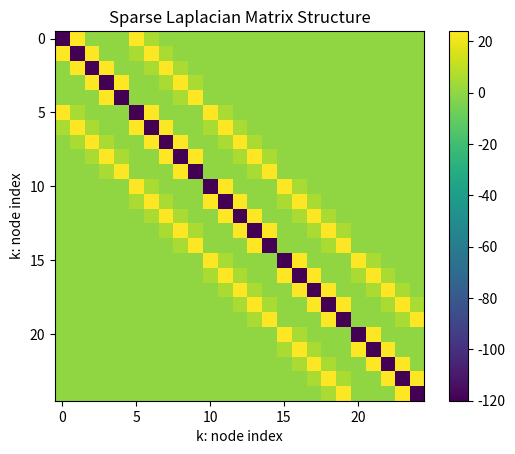

Write the Python code that produced this figure.
import numpy as np
from scipy.sparse import spdiags, kron
import matplotlib.pyplot as plt

def exactfunc(x,y):
    return np.sin(4*np.pi*(x+y))+np.cos(4*np.pi*x*y)

def f(x,y): 
    term1 = 2*np.sin(4*np.pi*(x+y))
    term2 = (x**2+y**2)*np.cos(4*np.pi*x*y) 
    return -(4*np.pi)**2*(term1+term2)

def f_nab2(x,y):
    return 256 * np.pi**2 * (4 * np.pi**2 * np.sin(4 * np.pi * (x + y)) +
                             (-1/4 + (x**2 + y**2)**2 * np.pi**2) * np.cos(4 * np.pi * x * y) +
                             2 * np.sin(4 * np.pi * x * y) * np.pi * x * y)

def poisson9(m):
    e = np.ones((m, 1))
    S = spdiags([-e.flatten(), -10*e.flatten(), -e.flatten()], [-1, 0, 1], m, m)
    I = spdiags([-1/2*e.flatten(), e.flatten(), -1/2*e.flatten()], [-1, 0, 1], m, m)
    A = 1/6 * (m+1)**2 * (kron(I, S) + kron(S, I))
    return A

m = 5
# Check that the sparse A matrix looks correct using imshow
A_sparse = poisson9(m).todense()
fig = plt.figure() 
plt.title("Sparse Laplacian Matrix Structure")
img = plt.imshow(A_sparse)
fig.colorbar(img)
plt.xlabel("k: node index")
plt.ylabel("k: node index")
plt.show()

def is_less_than(t1, t2, place):

    if place == "edge_l_r":
        return t1[0] == t2[0] and t1[1] < t2[1]
    if place == "edge_b_u":
        return t1[0] < t2[0] and t1[1] == t2[1]

def vec_b(m,correction):

    h = 1/(m+1)
    
    x = np.linspace(0,1,m+2)
    y = np.linspace(0,1,m+2)
    b = np.zeros(m*m)

    for j in range(1,m+1): # y 
        for i in range(1,m+1): # x 

            k = i+m*(j-1)

            point = (i,j)    

            # The corners
            if (1,1) == point: # left bottom corner    
                b[k-1] = -4*exactfunc(x[i-1],y[j])/(h**2) - 4*exactfunc(x[i],y[j-1])/(h**2) 
                -exactfunc(x[i-1],y[j-1])/(h**2) -exactfunc(x[i+1],y[j-1])/(h**2)
                -exactfunc(x[i-1],y[j+1])/(h**2)
            elif point == (m,1): # right bottem corner
                b[k-1] = -4*exactfunc(x[i+1],y[j])/(h**2) - 4*exactfunc(x[i],y[j-1])/(h**2)
                -exactfunc(x[i+1],y[j-1])/(h**2) -exactfunc(x[i+1],y[j+1])/(h**2)
                -exactfunc(x[i-1],y[j-1])/(h**2)  
            elif (1,m) == point: # left upper corner
                b[k-1] = -4*exactfunc(x[i-1],y[j])/(h**2) - 4*exactfunc(x[i],y[j+1])/(h**2)
                -exactfunc(x[i-1],y[j-1])/(h**2) -exactfunc(x[i+1],y[j+1])/(h**2)
                -exactfunc(x[i-1],y[j+1])/(h**2)
            elif point == (m,m): # right upper corner
                b[k-1] = -4*exactfunc(x[i+1],y[j])/(h**2) - 4*exactfunc(x[i],y[j+1])/(h**2) 
                -exactfunc(x[i-1],y[j+1])/(h**2) -exactfunc(x[i+1],y[j-1])/(h**2)
                -exactfunc(x[i+1],y[j+1])/(h**2)

            elif is_less_than((1,1),point,"edge_b_u") & is_less_than(point,(m,1),"edge_b_u"): # bottem row
                b[k-1] = -4*exactfunc(x[i],y[j-1])/(h**2) -exactfunc(x[i-1],y[j-1])/(h**2) -exactfunc(x[i+1],y[j-1])/(h**2)   
            elif is_less_than((1,m),point,"edge_b_u") & is_less_than(point,(m,m),"edge_b_u"): # upper row
                b[k-1] = -4*exactfunc(x[i],y[j+1])/(h**2) -exactfunc(x[i-1],y[j+1])/(h**2) -exactfunc(x[i+1],y[j+1])/(h**2) 
            elif is_less_than((1,1),point,"edge_l_r") & is_less_than(point,(1,m),"edge_l_r"): # left side
                b[k-1] = -4*exactfunc(x[i-1],y[j])/(h**2) -exactfunc(x[i-1],y[j-1])/(h**2) -exactfunc(x[i-1],y[j+1])/(h**2)
            elif is_less_than((m,1),point,"edge_l_r") & is_less_than(point,(m,m),"edge_l_r"): # right side
                b[k-1] = -4*exactfunc(x[i+1],y[j])/(h**2) -exactfunc(x[i+1],y[j-1])/(h**2) -exactfunc(x[i+1],y[j+1])/(h**2)
            
            if correction:
                b[k-1] += f(x[i],y[j]) - h**2/12*f_nab2(x[i],y[j]) # tilføjelse af f i b vektoren
            else:
                b[k-1] += f(x[i],y[j]) # tilføjelse af f i b vektoren
 
    return b 




